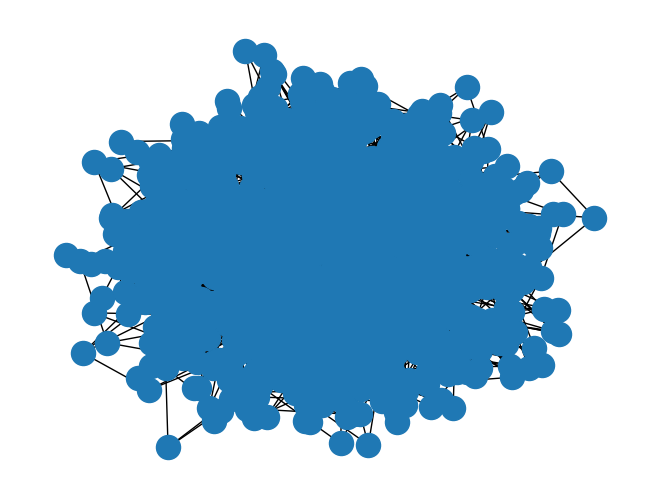

Python code for this plot: (Note: this script raises an exception after producing the figure.)

#graph creation
import networkx as nx
import numpy as np
import matplotlib.pyplot as plt

n=1000
p_er= 0.006
m_ba = 3
k_ws= 6
p_ws = 0.1

ws_graph = nx.watts_strogatz_graph(n,k_ws,p_ws)
er_graph = nx.erdos_renyi_graph(n,p_er)
ba_graph = nx.barabasi_albert_graph(n,m_ba)

#Metrics
def metrics(G):
   clustering = nx.average_clustering(G)
   degree_ass = nx.degree_assortativity_coefficient(G)
   betweenness_centrality = nx.betweenness_centrality(G)
   diameter = nx.diameter(G)
   top_hubs = sorted(betweenness_centrality,key=betweenness_centrality.get,reverse=True)
   if nx.is_directed(G):
        G_cc = max(nx.strongly_connected_components(G), key=len)
        G_sub = G.subgraph(G_cc).copy()
   else:
        G_cc = max(nx.connected_components(G), key=len)
        G_sub = G.subgraph(G_cc).copy()
   return clustering,degree_ass,diameter,top_hubs[:5]

metrics(ba_graph)

def sir_simulation(G,beta = 0.8,gamma =0.05,steps=100):
 status={n:"S" for n in G}
 status[0]="I"
 infected_count = []
 for _ in range(steps):
  new_status = status.copy()
  for n in list(G.nodes()):
   if status[n]=="I":
    for neighbour in G.neighbors(n):
     if status[neighbour]=="S" and np.random.rand()<beta:
      new_status[neighbour]="I"
  for n in list(G.nodes()):
            if status[n] == "I" and np.random.rand() < gamma:
                new_status[n] = "R"
    
  
  status= new_status
  current_infected = sum(1 for s in status.values() if s == "I")
  infected_count.append(current_infected)
  print(_," ",current_infected)
 
#plotting graph
def plot_graph(G):
 l = nx.spring_layout(G)
 nx.draw(G,l)

plot_graph(ba_graph)

def find_kappa(degrees):
 avg = np.mean(degrees)
 avg_sqaure = np.mean(avg**2)
 return avg/avg_sqaure

degrees = [d for _,d in ba_graph.degree()]
find_kappa(degrees)

degrees = [d for _ , d in G.degree()]
fit = Fit(degrees)
alpha = fit.power_law.alpha
xmin = fit.power_law.xmin
exp = fit.exponential.parameter1

R,p = fit.distribution_compare("power_law","exponential")
print(R,p)

def percolation_simulation(G,removal = "random",steps=100):
 N = len(G.nodes())
 components = []
 
 fraction = np.linspace(0,1,steps)
 for f in fraction:
   G_copy = G.copy()
   if removal=="targeted":
    sorted_nodes = sorted(G_copy.degree,key = lambda x:x[1],reverse=True)
    nodes_to_remove = [node[0] for node in sorted_nodes[:int(f*N)]]
   else:
    nodes_to_remove = list(G_copy.nodes())
    np.random.shuffle(nodes_to_remove)
    nodes_to_remove = nodes_to_remove[:int(f*N)]
   G_copy.remove_nodes_from(nodes_to_remove)
   if len(G_copy)==0:
    max_size=0
   else:
    comp = nx.connected_components(G_copy)
    max_size = max(len(c) for c in comp)
   components.append(max_size/N)
   #print(components)
 return fraction,components



f,c=percolation_simulation(er_graph,"targeted",100)
plt.plot(f,c)
print(c)

def critical_threshold(c,f,threshold):
 for  _, size in enumerate(c):
  print(size)
  if size<=threshold:
   return f[_]
  return 1.0
 
critical_threshold(c,f,0.1)

#comparision of Distribution
degrees = [d for _,d in er_graph.degree()]
deg_mean = np.mean(degrees)
deg_std = np.std(degrees)
N = len(er_graph)
norm = np.random.normal(deg_mean,deg_std)
poi = np.random.poisson(deg_mean,N)
uni = np.random.uniform(deg_mean-deg_std,deg_mean+deg_std,N)
plt.figure(figsize=(6,6))
plt.hist(degrees,bins=30,color="blue",alpha=0.6)
plt.hist(poi,bins=30,color="green",alpha = 0.6)
plt.hist(norm, bins=30, density = True, log = True, color = "pink", alpha=0.6)
plt.hist(uni, bins=30, density = True, log = True, color = "purple", alpha=0.6)
plt.show()
plt.show()

#Sand pile model
threshold = 5
G = nx.Graph()
p=0.3
nodes = np.arange(50)
G.add_nodes_from(nodes)

for i in range(len(nodes)):
 G.nodes[i]["label"]=0
 for j in range(i+1,len(nodes)):
  if np.random.random()<p:
   G.add_edge(i,j)


steps = 100
for _ in range(steps):
 node = np.random.randint(0,len(nodes))
 if G.nodes[node]["label"]<threshold:
  G.nodes[node]["label"]+=1
 else:
  G.nodes[node]["label"]=0
  #topple
  for nei in G.neighbours(node):
     G.nodes[nei]["label"]+=1
  

#Cascading Failure Model
er_graph = nx.erdos_renyi_graph(100,0.4)
time_steps = 50
degrees = [ d for _,d in er_graph.degree()]
connected_components =[]
G_copy = er_graph.copy()

for time in range(time_steps):
 if len(G_copy)==0:
  break
 node_to_remove = max(G_copy.degree(), key=lambda x: x[1])[0]
 G_copy.remove_node(node_to_remove)
 G_cc = nx.connected_components(G_copy)
 l_cc = max(len(g) for g in G_cc)
 connected_components.append((time,(l_cc)))
 
times, sizes = zip(*connected_components)   # Unpack list of tuples

plt.figure(figsize=(10, 6))
plt.plot(times, sizes, 'o-', color='red', linewidth=2, markersize=4)
plt.xlabel("Step (Node Removed)")
plt.ylabel("Size of Largest Connected Component")
plt.title("Cascading Failure: Targeted Attack (Highest Degree)")

#all distances
def all_distances(G, source, algorithm='bfs'):
    if algorithm == "bfs":
        path_result = list(nx.bfs_tree(G, source=source).nodes())
    elif algorithm == "dfs":
        path_result = list(nx.dfs_preorder_nodes(G, source=source))
    else:
        raise ValueError("algorithm must be 'bfs' or 'dfs'")

    edges_in_path = list(zip(path_result, path_result[1:]))

    pos = nx.spring_layout(G)

    plt.figure(figsize=(6, 4))
    nx.draw_networkx_nodes(G, pos, nodelist=path_result,
                           node_size=40, node_color='steelblue')
    nx.draw_networkx_edges(G, pos, edgelist=G.edges(), edge_color='black', alpha=0.3)
    nx.draw_networkx_edges(G, pos, edgelist=edges_in_path,
                           edge_color='red', width=2)
    plt.title("Traversal")
    plt.axis('off')
    plt.show()

    return path_result

#BA N/W
n=15
m= 3
core = 5
G = nx.complete_graph(core)

for new in range(core, n):
    G.add_node(new)
    probs = np.array([G.degree(i) for i in range(new)]) 
    probs = probs / probs.sum() if probs.sum() > 0 else None
    targets = np.random.choice(range(new), size=m, replace=False, p=probs)
    for t in targets:
        G.add_edge(new, t)

plot_graph(G)

#configuration model
N = 100
Y= 2.5
kmin = 1
kmax = int(N**(1/(Y-1)))
k= np.arange(kmin,kmax+1)
probs = k**(-Y)
probs = probs/probs.sum()
degrees = np.random.choice(k,size=N,p=probs)
if sum(degrees)%2!=0:
 degrees[0]+=1


G_config = nx.configuration_model(degrees,create_using=nx.Graph)
G_config = nx.Graph(G_config)
